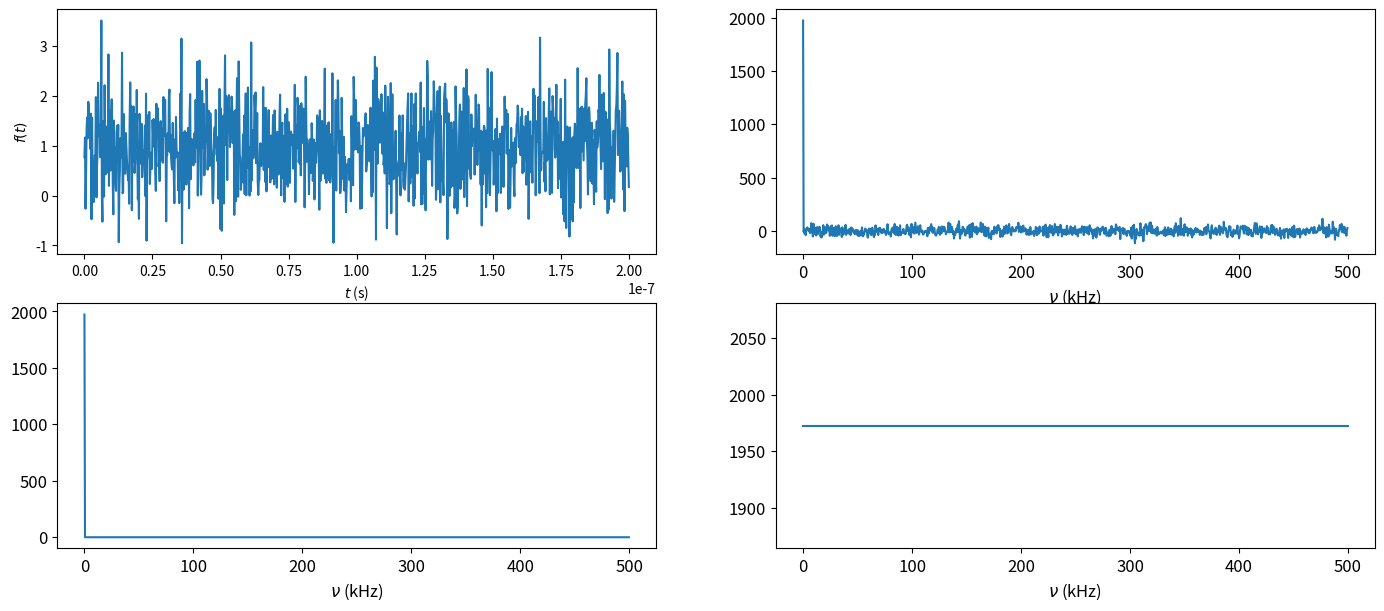

This chart was generated by the following Python code:
import numpy as np
from numpy import pi,sin,cos,exp,real,imag
from numpy.random import rand, randn
from scipy.fftpack import fft, dct, idct
import matplotlib.pyplot as plt


def f(t):
    v1 = 20e3 # Hz
    v2 = 25e3 # Hz
    return sin(2*pi*v1*t) + cos(2*pi*v2*t)


tau = 2e-6
nn = 1000
t = np.linspace(0, nn*tau/10000, nn)
f = f(t)
f2 = f + 0.7*randn(nn)

plt.figure(figsize=(17, 7))

plt.subplot(2, 2, 1)
plt.rc('font',size=12)
plt.xlabel(r'$t$ (s)')
plt.ylabel(r'$f(t)$')
plt.plot(t, f2)

plt.subplot(2, 2, 2)
dnu = 1/(nn*tau)  # frequency spacing in Hz
nu = np.linspace(0, (nn-1)*dnu, nn)  # array of frequencies (Hz)
ftwid = dct(f2)
plt.plot(nu/1e3, real(ftwid),label=r'[$\tilde{f}(\nu)$]')
plt.xlabel(r'$\nu$ (kHz)')

plt.subplot(2, 2, 3)
vmin = 200
for i, e in enumerate(ftwid):
    if e < vmin:
        ftwid[i] = 0
plt.plot(nu/1e3, real(ftwid), label=r'[$\tilde{f}(\nu)$]')
plt.xlabel(r'$\nu$ (kHz)')

plt.subplot(2, 2, 4)
inversed = idct(ftwid)
plt.plot(nu/1e3, real(inversed), label=r'[$\tilde{f}(\nu)$]')
plt.xlabel(r'$\nu$ (kHz)')

plt.show()